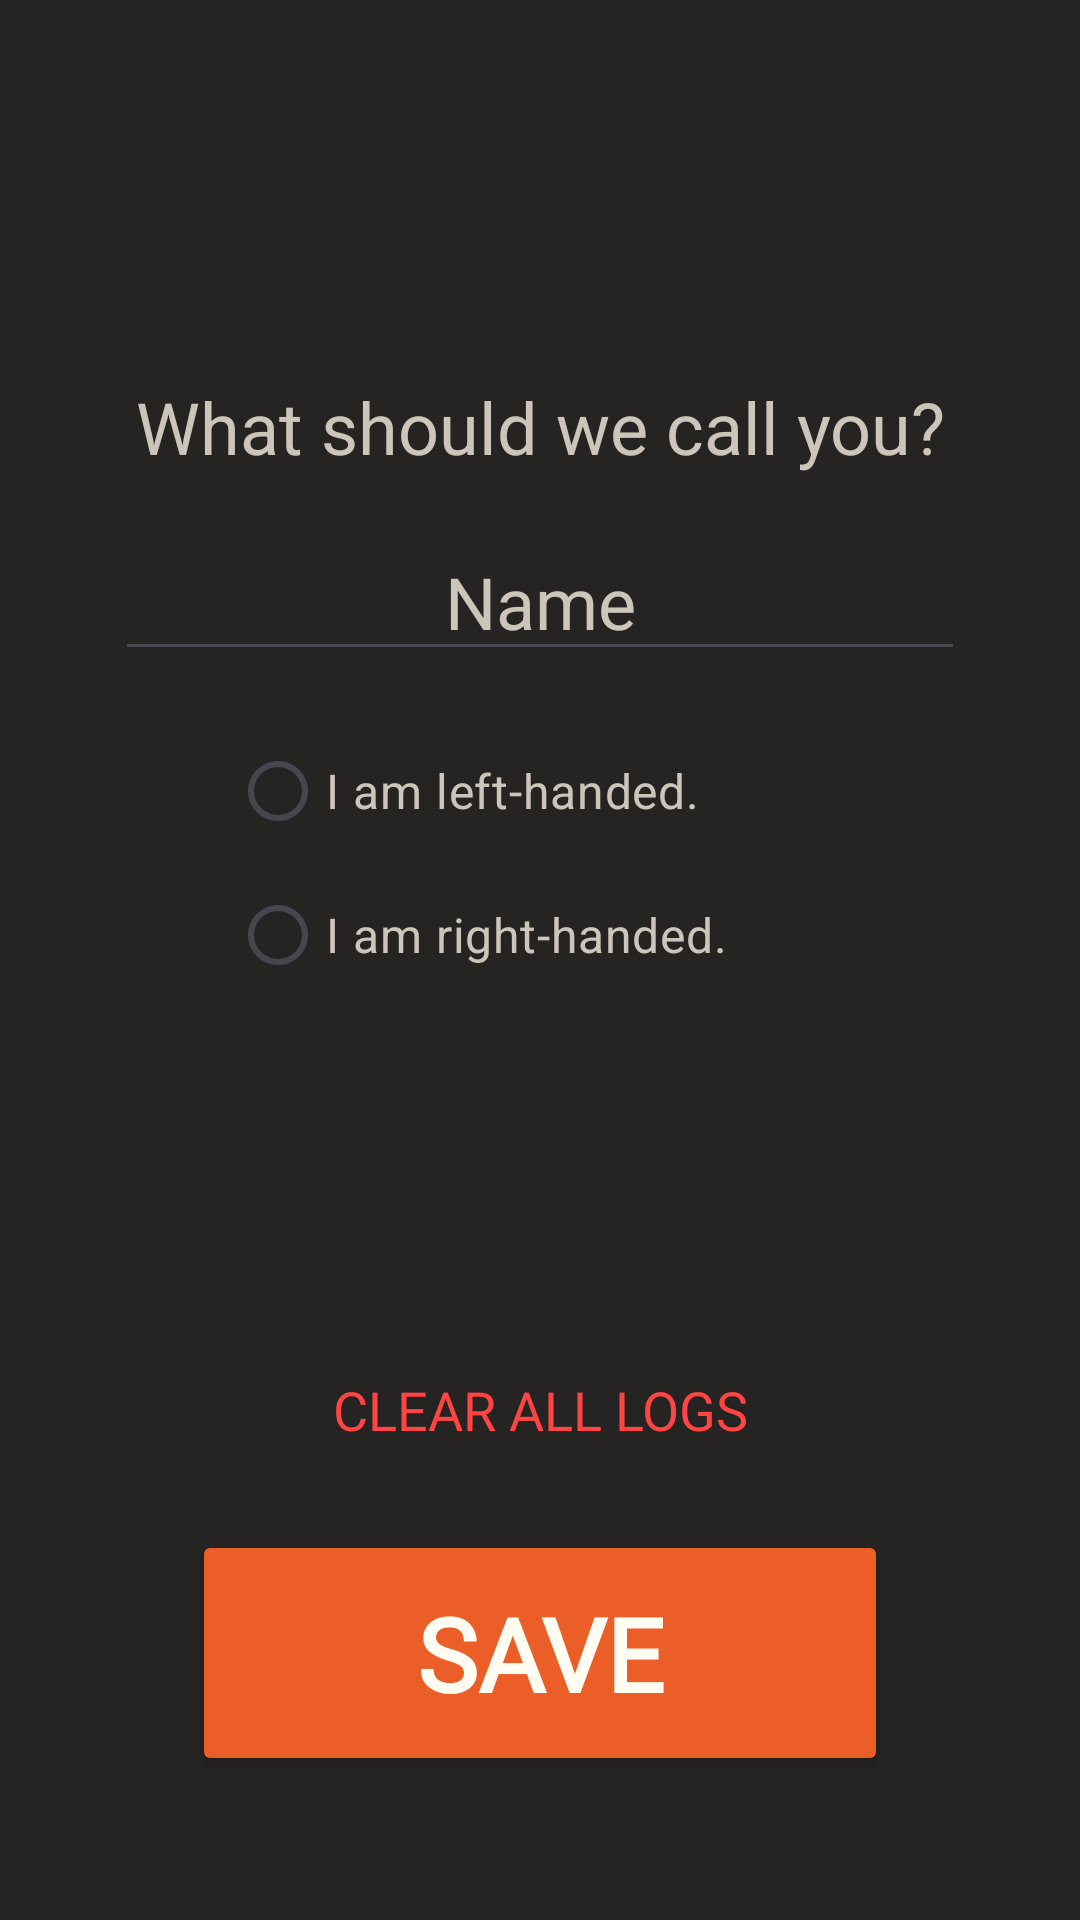

The Android layout XML behind this screen, and the referenced resources:
<!-- AndroidManifest.xml: application theme Theme.BXR -->
<!-- res/layout/settings.xml -->
<?xml version="1.0" encoding="utf-8"?>
<androidx.constraintlayout.widget.ConstraintLayout xmlns:android="http://schemas.android.com/apk/res/android"
    xmlns:app="http://schemas.android.com/apk/res-auto"
    xmlns:tools="http://schemas.android.com/tools"
    android:id="@+id/main"
    android:layout_width="match_parent"
    android:layout_height="match_parent"
    android:background="@color/black"
    tools:context=".ui.CameraActivity">

    <Button
        android:id="@+id/btnSave"
        android:layout_width="232dp"
        android:layout_height="82dp"
        android:layout_marginBottom="48dp"
        android:backgroundTint="@color/accent"
        android:lineSpacingExtra="48sp"
        android:text="SAVE"
        android:textAlignment="center"
        android:textColor="@color/white"
        android:textSize="34sp"
        android:textStyle="bold"
        android:typeface="monospace"
        android:fontFamily="@font/jersey"
        app:layout_constraintBottom_toBottomOf="parent"
        app:layout_constraintEnd_toEndOf="parent"
        app:layout_constraintStart_toStartOf="parent" />

    <Button
        android:id="@+id/btnClearData"
        android:layout_width="wrap_content"
        android:layout_height="wrap_content"
        android:text="CLEAR ALL LOGS"
        android:textColor="#FF4444"
        android:textSize="18sp"
        android:background="@android:color/transparent"
        android:fontFamily="@font/jersey"

        app:layout_constraintBottom_toTopOf="@id/btnSave"
        app:layout_constraintStart_toStartOf="parent"
        app:layout_constraintEnd_toEndOf="parent"
        android:layout_marginBottom="16dp"/>:w


    <TextView
        android:id="@+id/textView2"
        android:layout_width="wrap_content"
        android:layout_height="wrap_content"
        android:layout_marginBottom="16dp"
        android:text="What should we call you?"
        android:textAlignment="center"
        android:textColor="@color/light_gray"
        android:textSize="24sp"
        app:layout_constraintBottom_toTopOf="@+id/editTextText"
        app:layout_constraintEnd_toEndOf="@+id/editTextText"
        app:layout_constraintStart_toStartOf="@+id/editTextText" />

    <EditText
        android:id="@+id/editTextText"
        android:layout_width="wrap_content"
        android:layout_height="wrap_content"
        android:ems="10"
        android:inputType="text"
        android:text="Name"
        android:textAlignment="center"
        android:textColor="@color/light_gray"
        android:textSize="24sp"
        app:layout_constraintBottom_toTopOf="@+id/radioGroup"
        app:layout_constraintEnd_toEndOf="parent"
        app:layout_constraintStart_toStartOf="parent"
        app:layout_constraintTop_toTopOf="parent"
        app:layout_constraintVertical_chainStyle="packed" />

    <RadioGroup
        android:id="@+id/radioGroup"
        android:layout_width="207dp"
        android:layout_height="wrap_content"
        android:layout_marginTop="16dp"
        app:layout_constraintBottom_toTopOf="@+id/btnSave"
        app:layout_constraintEnd_toEndOf="parent"
        app:layout_constraintStart_toStartOf="parent"
        app:layout_constraintTop_toBottomOf="@+id/editTextText">

        <RadioButton
            android:id="@+id/left_handed"
            android:layout_width="match_parent"
            android:layout_height="wrap_content"
            android:text="I am left-handed."
            android:textColor="@color/light_gray"
            android:textSize="16sp" />

        <RadioButton
            android:id="@+id/right_handed"
            android:layout_width="match_parent"
            android:layout_height="wrap_content"
            android:text="I am right-handed."
            android:textColor="@color/light_gray"
            android:textSize="16sp" />
    </RadioGroup>
</androidx.constraintlayout.widget.ConstraintLayout>
<!-- resources referenced by this layout -->
<resources>
  <color name="accent">#eb5e28</color>
  <color name="black">#252422</color>
  <color name="light_gray">#ccc5b9</color>
  <color name="white">#FFFCF2</color>
  <style name="Theme.BXR" parent="Base.Theme.BXR" />
  <style name="Base.Theme.BXR" parent="Theme.Material3.DayNight.NoActionBar">
          
          
      </style>
</resources>
